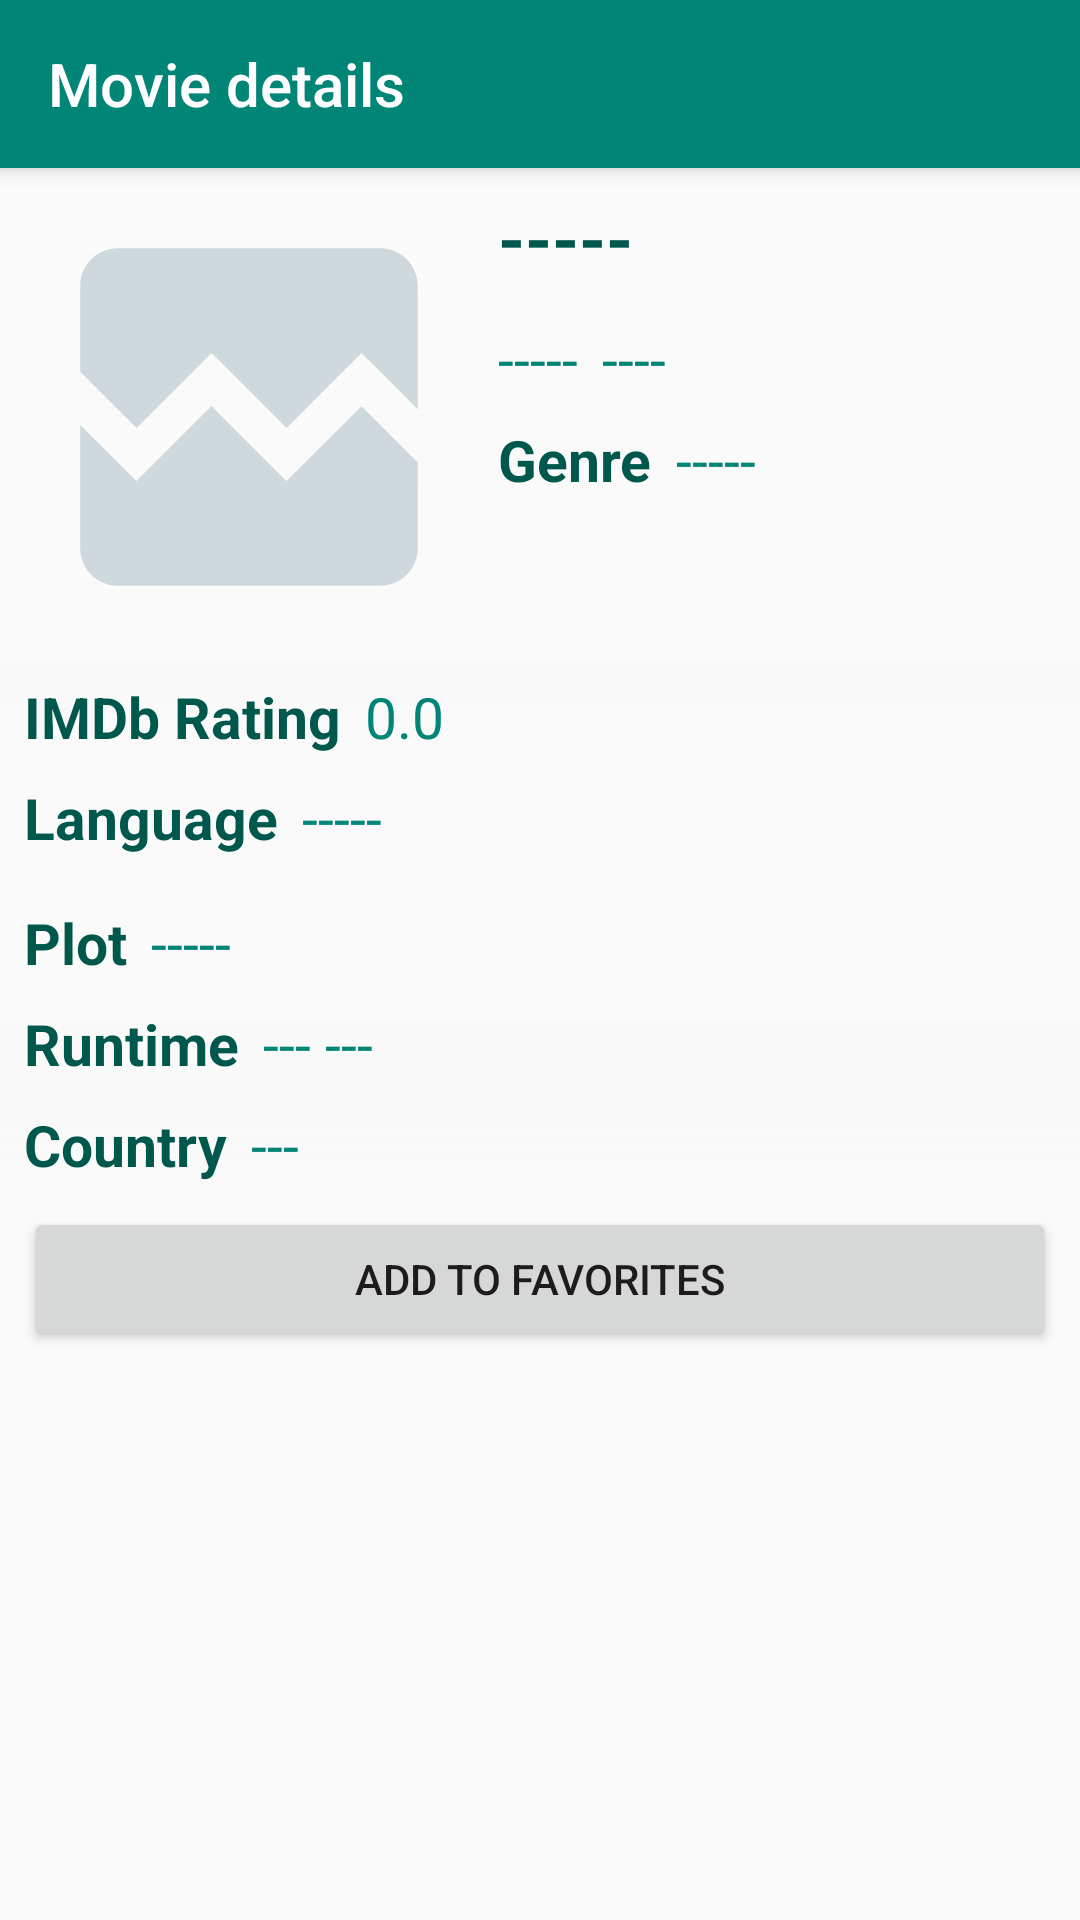

Here is an Android app screen rendered from its layout file. Give the layout XML and the strings, colors and styles it references.
<!-- AndroidManifest.xml: application theme AppTheme -->
<!-- res/layout/movie_activity_movie_detail.xml -->
<?xml version="1.0" encoding="utf-8"?>
<LinearLayout xmlns:android="http://schemas.android.com/apk/res/android"
    xmlns:app="http://schemas.android.com/apk/res-auto"
    xmlns:tools="http://schemas.android.com/tools"
    android:id="@+id/relPosterBG"
    android:layout_width="match_parent"
    android:layout_height="match_parent"
    android:orientation="vertical"
    tools:context=".movie.MovieDetailActivity">

    <Toolbar
        android:id="@+id/toolbar"
        android:layout_width="match_parent"
        android:layout_height="?attr/actionBarSize"
        android:background="?attr/colorPrimary"
        android:elevation="4dp"
        android:theme="@style/AppTheme.Toolbar"
        android:title="Movie details"
        app:popupTheme="@style/ThemeOverlay.AppCompat.Light" />

    <ScrollView
        android:layout_width="match_parent"
        android:layout_height="wrap_content"
        android:background="@drawable/poster_layer">

        <LinearLayout
            android:layout_width="match_parent"
            android:layout_height="wrap_content"
            android:orientation="vertical">

            <LinearLayout
                android:layout_width="match_parent"
                android:layout_height="wrap_content"
                android:orientation="horizontal">

                <ImageView
                    android:id="@+id/imgMoviePoster"
                    android:layout_width="150dp"
                    android:layout_height="150dp"
                    android:layout_marginStart="8dp"
                    android:layout_marginTop="8dp"
                    android:background="@drawable/ic_broken_image_black_24dp"
                    android:scaleType="fitXY"
                    app:layout_constraintStart_toStartOf="parent"
                    app:layout_constraintTop_toTopOf="parent" />

                <LinearLayout
                    android:layout_width="match_parent"
                    android:layout_height="wrap_content"
                    android:orientation="vertical">

                    <TextView
                        android:id="@+id/tvMovieTitle"
                        android:layout_width="match_parent"
                        android:layout_height="wrap_content"
                        android:layout_marginStart="8dp"
                        android:layout_marginTop="8dp"
                        android:text="-----"
                        android:textColor="@color/colorPrimaryDark"
                        android:textSize="23sp"
                        android:textStyle="bold" />

                    <LinearLayout
                        android:layout_width="match_parent"
                        android:layout_height="wrap_content"
                        android:orientation="horizontal">

                        <TextView
                            android:id="@+id/tvMovieYear"
                            android:layout_width="wrap_content"
                            android:layout_height="wrap_content"
                            android:layout_marginStart="8dp"
                            android:layout_marginTop="12dp"
                            android:text="-----"
                            android:textColor="@color/colorPrimary"
                            android:textSize="19sp"
                            app:layout_constraintStart_toEndOf="@+id/imgMoviePoster"
                            app:layout_constraintTop_toBottomOf="@+id/tvMovieTitle" />

                        <TextView
                            android:id="@+id/tvShowType"
                            android:layout_width="match_parent"
                            android:layout_height="wrap_content"
                            android:layout_marginStart="8dp"
                            android:layout_marginTop="12dp"
                            android:layout_marginEnd="8dp"
                            android:text="----"
                            android:textColor="@color/colorPrimary"
                            android:textSize="19sp" />
                    </LinearLayout>

                    <LinearLayout
                        android:layout_width="match_parent"
                        android:layout_height="wrap_content"
                        android:orientation="horizontal">

                        <TextView
                            android:id="@+id/textView10"
                            android:layout_width="wrap_content"
                            android:layout_height="wrap_content"
                            android:layout_marginStart="8dp"
                            android:layout_marginTop="8dp"
                            android:text="Genre"
                            android:textColor="@color/colorPrimaryDark"
                            android:textSize="19sp"
                            android:textStyle="bold" />

                        <TextView
                            android:id="@+id/tvMovieGenre"
                            android:layout_width="match_parent"
                            android:layout_height="wrap_content"
                            android:layout_marginStart="8dp"
                            android:layout_marginTop="8dp"
                            android:layout_marginEnd="8dp"
                            android:text="-----"
                            android:textColor="@color/colorPrimary"
                            android:textSize="19sp" />
                    </LinearLayout>
                </LinearLayout>
            </LinearLayout>

            <LinearLayout
                android:layout_width="match_parent"
                android:layout_height="wrap_content"
                android:layout_marginTop="12dp"
                android:orientation="horizontal">

                <TextView
                    android:id="@+id/textView12"
                    android:layout_width="wrap_content"
                    android:layout_height="wrap_content"
                    android:layout_marginStart="8dp"
                    android:text="IMDb Rating"
                    android:textColor="@color/colorPrimaryDark"
                    android:textSize="19sp"
                    android:textStyle="bold"
                    app:layout_constraintStart_toEndOf="@+id/imgMoviePoster"
                    app:layout_constraintTop_toBottomOf="@+id/tvMovieGenre" />

                <TextView
                    android:id="@+id/tvMovieIMDBRating"
                    android:layout_width="match_parent"
                    android:layout_height="wrap_content"
                    android:layout_marginStart="8dp"
                    android:layout_marginEnd="8dp"
                    android:text="0.0"
                    android:textColor="@color/colorPrimary"
                    android:textSize="19sp" />
            </LinearLayout>

            <LinearLayout
                android:layout_width="match_parent"
                android:layout_height="wrap_content"
                android:layout_marginTop="8dp"
                android:orientation="horizontal">

                <TextView
                    android:id="@+id/textView15"
                    android:layout_width="wrap_content"
                    android:layout_height="wrap_content"
                    android:layout_marginStart="8dp"
                    android:text="Language"
                    android:textColor="@color/colorPrimaryDark"
                    android:textSize="19sp"
                    android:textStyle="bold" />

                <TextView
                    android:id="@+id/tvMovieLanguage"
                    android:layout_width="wrap_content"
                    android:layout_height="wrap_content"
                    android:layout_marginStart="8dp"
                    android:text="-----"
                    android:textColor="@color/colorPrimary"
                    android:textSize="19sp" />
            </LinearLayout>

            <LinearLayout
                android:layout_width="match_parent"
                android:layout_height="wrap_content"
                android:layout_marginTop="8dp"
                android:orientation="horizontal">

                <TextView
                    android:id="@+id/textView17"
                    android:layout_width="wrap_content"
                    android:layout_height="wrap_content"
                    android:layout_marginStart="8dp"
                    android:layout_marginTop="8dp"
                    android:text="Plot"
                    android:textColor="@color/colorPrimaryDark"
                    android:textSize="19sp"
                    android:textStyle="bold" />

                <TextView
                    android:id="@+id/tvMoviePlot"
                    android:layout_width="match_parent"
                    android:layout_height="wrap_content"
                    android:layout_marginStart="8dp"
                    android:layout_marginTop="8dp"
                    android:layout_marginEnd="8dp"
                    android:text="-----"
                    android:textColor="@color/colorPrimary"
                    android:textSize="19sp"
                    app:layout_constraintEnd_toEndOf="parent" />
            </LinearLayout>

            <LinearLayout
                android:layout_width="match_parent"
                android:layout_height="wrap_content"
                android:layout_marginTop="8dp"
                android:orientation="horizontal">

                <TextView
                    android:id="@+id/textView19"
                    android:layout_width="wrap_content"
                    android:layout_height="wrap_content"
                    android:layout_marginStart="8dp"
                    android:text="Runtime"
                    android:textColor="@color/colorPrimaryDark"
                    android:textSize="19sp"
                    android:textStyle="bold" />

                <TextView
                    android:id="@+id/tvMovieRuntime"
                    android:layout_width="wrap_content"
                    android:layout_height="wrap_content"
                    android:layout_marginStart="8dp"
                    android:text="--- ---"
                    android:textColor="@color/colorPrimary"
                    android:textSize="19sp" />
            </LinearLayout>

            <LinearLayout
                android:layout_width="match_parent"
                android:layout_height="wrap_content"
                android:layout_marginTop="8dp"
                android:orientation="horizontal">

                <TextView
                    android:id="@+id/textView21"
                    android:layout_width="wrap_content"
                    android:layout_height="wrap_content"
                    android:layout_marginStart="8dp"
                    android:text="Country"
                    android:textColor="@color/colorPrimaryDark"
                    android:textSize="19sp"
                    android:textStyle="bold" />

                <TextView
                    android:id="@+id/tvMovieCountry"
                    android:layout_width="wrap_content"
                    android:layout_height="wrap_content"
                    android:layout_marginStart="8dp"
                    android:text="---"
                    android:textColor="@color/colorPrimary"
                    android:textSize="19sp" />
            </LinearLayout>
            <Button
                android:id="@+id/btnAddToFav"
                android:layout_width="match_parent"
                android:layout_height="wrap_content"
                android:layout_margin="8dp"
                android:text="@string/movie_add_to_string_favorites" />
        </LinearLayout>
    </ScrollView>

</LinearLayout>
<!-- resources referenced by this layout -->
<resources>
  <color name="colorPrimary">#008577</color>
  <color name="colorPrimaryDark">#00574B</color>
  <!-- drawable ic_broken_image_black_24dp (drawable) -->
  <vector android:height="24dp" android:tint="#CFD8DC"
      android:viewportHeight="24.0" android:viewportWidth="24.0"
      android:width="24dp" xmlns:android="http://schemas.android.com/apk/res/android">
      <path android:fillColor="#FF000000" android:pathData="M21,5v6.59l-3,-3.01 -4,4.01 -4,-4 -4,4 -3,-3.01L3,5c0,-1.1 0.9,-2 2,-2h14c1.1,0 2,0.9 2,2zM18,11.42l3,3.01L21,19c0,1.1 -0.9,2 -2,2L5,21c-1.1,0 -2,-0.9 -2,-2v-6.58l3,2.99 4,-4 4,4 4,-3.99z"/>
  </vector>
  <!-- drawable poster_layer (drawable) -->
  <?xml version="1.0" encoding="utf-8"?>
  <shape xmlns:android="http://schemas.android.com/apk/res/android"
      android:shape="rectangle">
      <gradient android:startColor="#8ffafafa"
          android:angle="270"/>
  </shape>
  <string name="movie_add_to_string_favorites">Add to favorites</string>
  <style name="AppTheme.Toolbar">
          <item name="android:titleTextColor">@color/whiteColor</item>
          <item name="android:textColorSecondary">@color/whiteColor</item>
      </style>
  <style name="AppTheme" parent="Theme.AppCompat.Light.DarkActionBar">
          
          <item name="colorPrimary">@color/colorPrimary</item>
          <item name="colorPrimaryDark">@color/colorPrimaryDark</item>
          <item name="colorAccent">@color/colorAccent</item>
      </style>
  <color name="whiteColor">#FFFFFF</color>
  <color name="colorAccent">#D81B60</color>
</resources>
